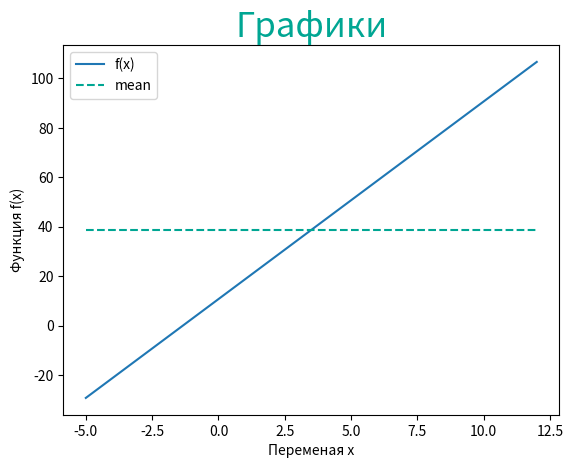

Write Python code to recreate this figure.
import numpy as np
from matplotlib import pyplot as plt


def fun(a):
    y = (np.cos(3.567) / np.sin(3.567)) ** 3 + 2.24 * a * 3.567
    return y


arr = np.arange(-5, 12.1, 0.5)
s = arr.size
list_ = []
for i in arr:
    f = fun(i)
    list_.append(f)
    print(" x = ", i, "     f(x) = ", f)
f_x = np.array(list_).reshape(s, 1)
print(f_x)
m = f_x.mean()
print("min = ", f_x.min(), "\nmax = ", f_x.max(), "\nmean = ",m, "\ncol = ", s)
f1 = np.sort(f_x, axis=0)
print(f1)
plt.plot(arr, f_x, label="f(x)")
plt.plot([arr[0], arr[-1]], [m, m], label="mean", color="#00A693", linestyle="dashed")
plt.title(
    "Графики",
    fontsize=25,
    color="#00A693")
plt.xlabel("Переменая x")
plt.ylabel("Функция f(x)")
plt.legend()
plt.show()